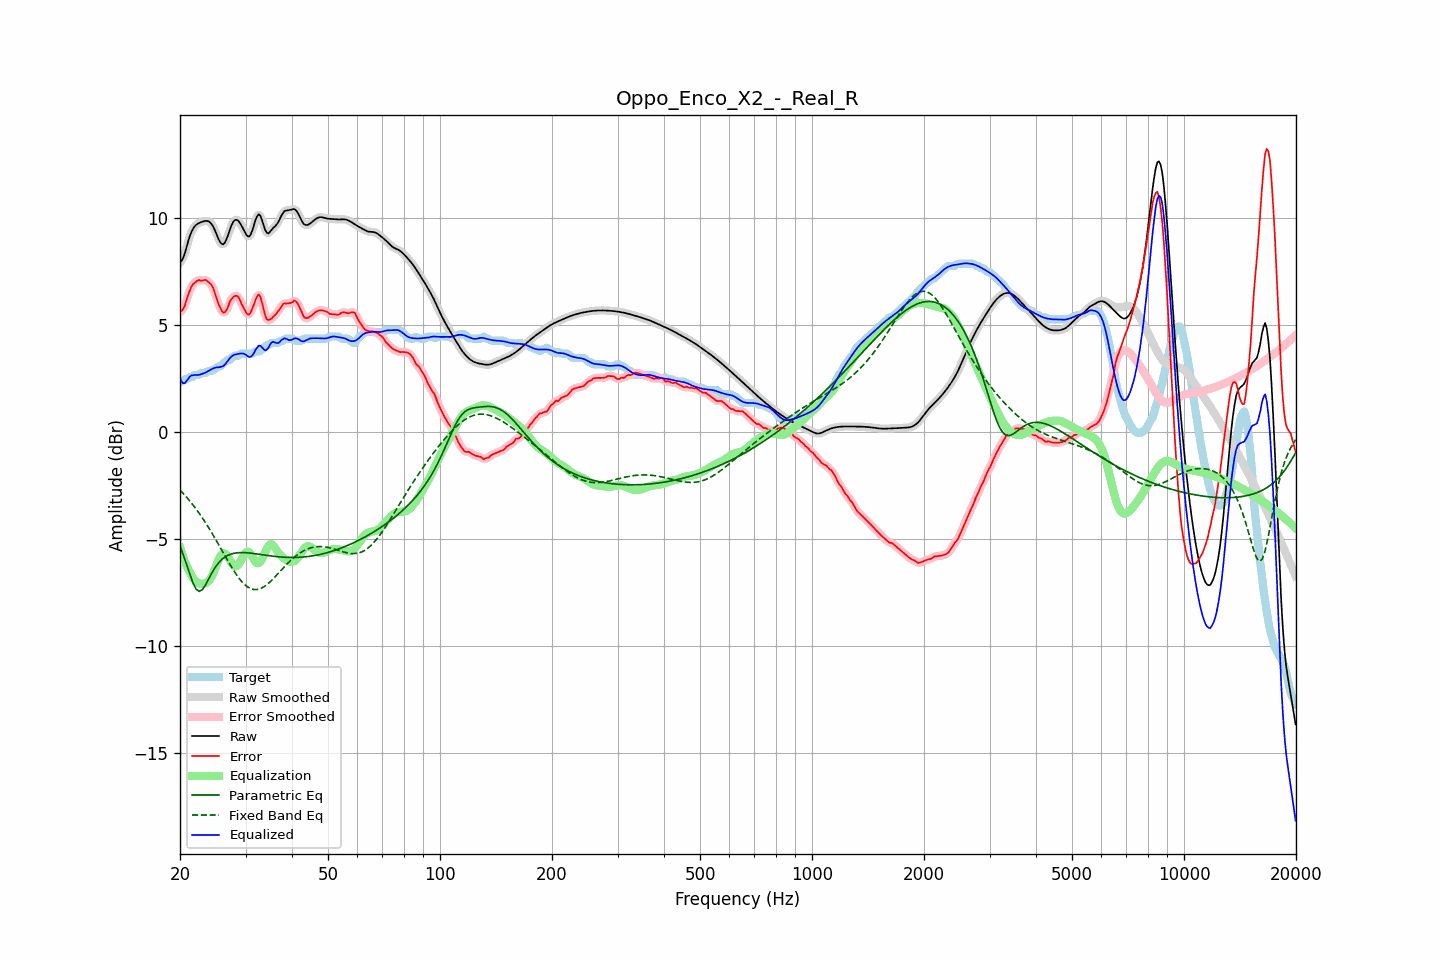

Data behind this chart, as committed beside it:
frequency, raw, error, smoothed, error_smoothed, equalization, parametric_eq, fixed_band_eq, equalized_raw, equalized_smoothed, target
20.00, 7.92, 5.61, 7.90, 5.58, -5.41, -5.34, -2.73, 2.51, 2.49, 2.31
20.20, 7.98, 5.64, 8.00, 5.65, -5.64, -5.54, -2.80, 2.34, 2.36, 2.35
20.40, 8.12, 5.74, 8.15, 5.76, -5.86, -5.74, -2.88, 2.26, 2.29, 2.38
20.61, 8.33, 5.88, 8.34, 5.91, -6.06, -5.96, -2.97, 2.27, 2.28, 2.45
20.81, 8.60, 6.15, 8.59, 6.13, -6.24, -6.19, -3.05, 2.36, 2.35, 2.45
21.02, 8.86, 6.38, 8.86, 6.36, -6.40, -6.41, -3.14, 2.46, 2.46, 2.49
21.23, 9.11, 6.56, 9.10, 6.58, -6.55, -6.64, -3.23, 2.56, 2.55, 2.55
21.44, 9.31, 6.76, 9.30, 6.75, -6.68, -6.85, -3.32, 2.63, 2.62, 2.55
21.66, 9.46, 6.89, 9.46, 6.87, -6.82, -7.06, -3.41, 2.63, 2.64, 2.57
21.87, 9.58, 6.94, 9.58, 6.96, -6.93, -7.21, -3.51, 2.65, 2.64, 2.64
22.09, 9.66, 7.01, 9.66, 7.02, -7.01, -7.35, -3.61, 2.65, 2.65, 2.65
22.31, 9.71, 7.06, 9.71, 7.05, -7.06, -7.41, -3.71, 2.65, 2.65, 2.65
22.54, 9.75, 7.09, 9.75, 7.07, -7.09, -7.46, -3.82, 2.66, 2.66, 2.66
22.76, 9.78, 7.05, 9.78, 7.07, -7.10, -7.42, -3.93, 2.68, 2.68, 2.74
22.99, 9.81, 7.06, 9.81, 7.08, -7.11, -7.37, -4.04, 2.70, 2.70, 2.75
23.22, 9.83, 7.08, 9.83, 7.08, -7.10, -7.25, -4.15, 2.73, 2.73, 2.75
23.45, 9.84, 7.10, 9.85, 7.07, -7.08, -7.14, -4.26, 2.77, 2.77, 2.75
23.69, 9.84, 7.03, 9.84, 7.04, -7.04, -7.00, -4.38, 2.81, 2.81, 2.81
23.92, 9.82, 6.97, 9.81, 6.98, -6.96, -6.85, -4.50, 2.85, 2.85, 2.85
24.16, 9.76, 6.91, 9.75, 6.91, -6.86, -6.71, -4.63, 2.90, 2.89, 2.85
24.40, 9.66, 6.81, 9.65, 6.79, -6.72, -6.57, -4.75, 2.93, 2.93, 2.85
24.65, 9.52, 6.64, 9.52, 6.63, -6.56, -6.45, -4.88, 2.97, 2.96, 2.88
24.89, 9.36, 6.41, 9.35, 6.41, -6.37, -6.33, -5.01, 2.99, 2.99, 2.95
25.14, 9.18, 6.17, 9.17, 6.18, -6.17, -6.22, -5.14, 3.01, 3.00, 3.01
25.39, 8.99, 5.94, 9.00, 5.96, -5.98, -6.13, -5.27, 3.01, 3.01, 3.05
25.65, 8.86, 5.80, 8.85, 5.78, -5.83, -6.05, -5.40, 3.02, 3.02, 3.06
25.91, 8.77, 5.65, 8.77, 5.64, -5.73, -5.97, -5.53, 3.04, 3.04, 3.12
26.16, 8.75, 5.56, 8.77, 5.58, -5.68, -5.91, -5.67, 3.07, 3.08, 3.19
26.43, 8.84, 5.58, 8.85, 5.59, -5.70, -5.85, -5.80, 3.14, 3.15, 3.25
26.69, 9.01, 5.68, 9.00, 5.70, -5.76, -5.81, -5.93, 3.24, 3.24, 3.32
26.96, 9.21, 5.86, 9.21, 5.87, -5.87, -5.77, -6.06, 3.33, 3.34, 3.35
27.23, 9.43, 6.07, 9.43, 6.04, -6.00, -5.74, -6.19, 3.43, 3.43, 3.36
27.50, 9.63, 6.18, 9.63, 6.19, -6.12, -5.71, -6.32, 3.51, 3.51, 3.45
27.77, 9.78, 6.28, 9.78, 6.28, -6.22, -5.69, -6.44, 3.56, 3.56, 3.50
28.05, 9.88, 6.34, 9.87, 6.34, -6.28, -5.67, -6.55, 3.60, 3.59, 3.55
28.33, 9.90, 6.35, 9.90, 6.36, -6.29, -5.66, -6.66, 3.61, 3.61, 3.55
28.62, 9.87, 6.32, 9.87, 6.30, -6.24, -5.65, -6.77, 3.63, 3.63, 3.55
28.90, 9.78, 6.21, 9.78, 6.19, -6.14, -5.65, -6.87, 3.65, 3.64, 3.57
29.19, 9.66, 6.01, 9.66, 6.04, -6.01, -5.65, -6.97, 3.65, 3.66, 3.65
29.48, 9.52, 5.87, 9.52, 5.87, -5.86, -5.65, -7.05, 3.65, 3.65, 3.65
29.78, 9.37, 5.72, 9.37, 5.71, -5.74, -5.65, -7.13, 3.63, 3.63, 3.65
30.08, 9.23, 5.58, 9.23, 5.58, -5.64, -5.65, -7.19, 3.59, 3.58, 3.65
30.38, 9.13, 5.49, 9.14, 5.49, -5.60, -5.66, -7.25, 3.53, 3.54, 3.65
30.68, 9.11, 5.47, 9.13, 5.49, -5.63, -5.67, -7.29, 3.49, 3.50, 3.65
30.99, 9.22, 5.57, 9.22, 5.58, -5.71, -5.67, -7.33, 3.50, 3.51, 3.65
31.30, 9.40, 5.76, 9.41, 5.74, -5.84, -5.68, -7.35, 3.56, 3.57, 3.65
31.61, 9.65, 5.95, 9.65, 5.95, -5.97, -5.69, -7.37, 3.67, 3.68, 3.70
31.93, 9.91, 6.16, 9.89, 6.16, -6.08, -5.70, -7.37, 3.82, 3.81, 3.75
32.24, 10.07, 6.32, 10.07, 6.33, -6.14, -5.71, -7.37, 3.93, 3.93, 3.75
32.57, 10.16, 6.41, 10.13, 6.38, -6.14, -5.72, -7.35, 4.02, 4.00, 3.75
32.89, 10.08, 6.31, 10.07, 6.28, -6.07, -5.73, -7.33, 4.01, 4.00, 3.77
33.22, 9.89, 6.04, 9.89, 6.04, -5.95, -5.74, -7.29, 3.94, 3.94, 3.85
33.55, 9.65, 5.73, 9.65, 5.73, -5.79, -5.76, -7.25, 3.86, 3.86, 3.92
33.89, 9.42, 5.43, 9.44, 5.45, -5.62, -5.77, -7.20, 3.79, 3.82, 3.99
34.23, 9.30, 5.25, 9.31, 5.28, -5.47, -5.78, -7.15, 3.83, 3.84, 4.05
34.57, 9.26, 5.21, 9.28, 5.21, -5.34, -5.79, -7.08, 3.92, 3.93, 4.05
34.92, 9.34, 5.25, 9.33, 5.23, -5.27, -5.80, -7.01, 4.07, 4.06, 4.09
35.27, 9.43, 5.29, 9.42, 5.29, -5.27, -5.81, -6.94, 4.17, 4.15, 4.15
35.62, 9.52, 5.37, 9.51, 5.36, -5.32, -5.82, -6.87, 4.20, 4.19, 4.15
35.97, 9.58, 5.44, 9.59, 5.44, -5.41, -5.83, -6.79, 4.17, 4.17, 4.15
... 635 more rows
